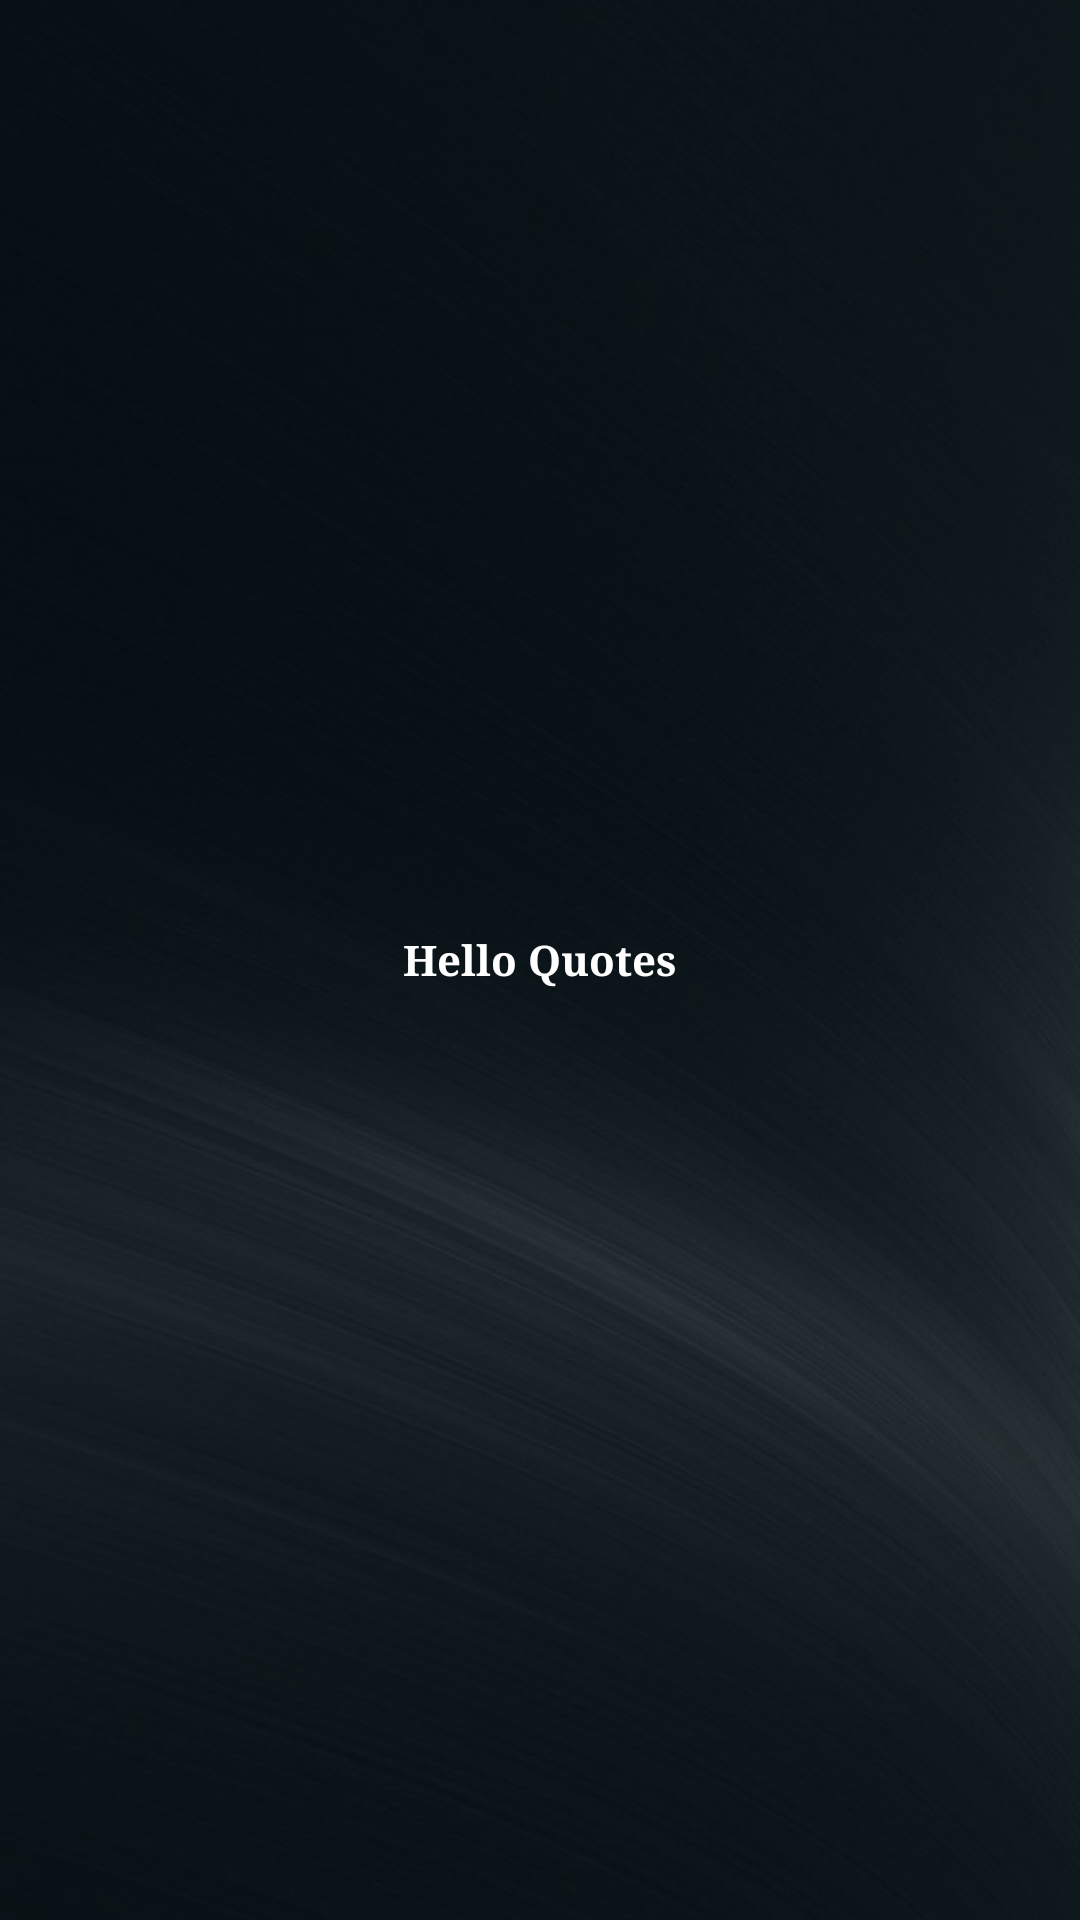

Produce the Android XML layout that renders to this screen, including the resource entries it uses.
<!-- AndroidManifest.xml: application theme Theme.Quotes2 -->
<!-- res/layout/activity_quotes.xml -->
<?xml version="1.0" encoding="utf-8"?>
<LinearLayout xmlns:android="http://schemas.android.com/apk/res/android"
    xmlns:app="http://schemas.android.com/apk/res-auto"
    xmlns:tools="http://schemas.android.com/tools"
    android:layout_width="match_parent"
    android:layout_height="match_parent"
    android:orientation="vertical"
    tools:context=".QuotesActivity">

    <FrameLayout
        android:layout_width="match_parent"
        android:layout_weight="1"
        android:layout_height="match_parent">


        <ImageView
            android:id="@+id/backImage"
            android:layout_width="match_parent"
            android:layout_height="match_parent"
            android:scaleType="centerCrop"
            android:src="@drawable/img1" />

        <View
            android:layout_width="match_parent"
            android:layout_height="match_parent"
            android:background="#73000000" />

        <TextView
            android:id="@+id/txtQuote"
            android:layout_width="wrap_content"
            android:layout_height="wrap_content"
            android:layout_gravity="center"
            android:layout_margin="@dimen/_15sdp"
            android:gravity="center"
            android:textStyle="bold"
            android:fontFamily="serif"
            android:text="Hello Quotes"
            android:textColor="@color/white"
            android:textSize="@dimen/_20sdp" />

    </FrameLayout>

    <androidx.core.widget.NestedScrollView
        android:id="@+id/NestedScroll"
        android:layout_width="match_parent"
        android:layout_height="wrap_content">

        <androidx.recyclerview.widget.RecyclerView
            android:id="@+id/imgList"
            android:layout_width="match_parent"
            android:layout_height="wrap_content"/>

    </androidx.core.widget.NestedScrollView>


</LinearLayout>
<!-- resources referenced by this layout -->
<resources>
  <!-- drawable img1: jpg bitmap (drawable, 48703 bytes) -->
  <style name="Theme.Quotes2" parent="Theme.AppCompat.DayNight.NoActionBar">
          
          <item name="colorPrimary">@color/purple_500</item>
          <item name="colorPrimaryVariant">@color/purple_700</item>
          <item name="colorOnPrimary">@color/white</item>
          
          <item name="colorSecondary">@color/teal_200</item>
          <item name="colorSecondaryVariant">@color/teal_700</item>
          <item name="colorOnSecondary">@color/black</item>
          
          <item name="android:statusBarColor">#B5E5FA</item>
          
      </style>
  <!-- not gathered from this repository: default colours our renderer supplied (Android Studio template values) -->
  <color name="purple_500">#FF6200EE</color>
  <color name="purple_700">#FF3700B3</color>
  <color name="teal_200">#FF03DAC5</color>
  <color name="teal_700">#FF018786</color>
  <color name="black">#FF000000</color>
  <color name="white">#FFFFFFFF</color>
</resources>
